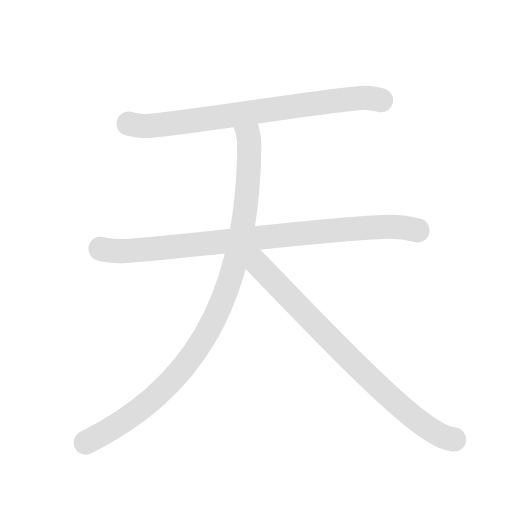
t = 0.00 s
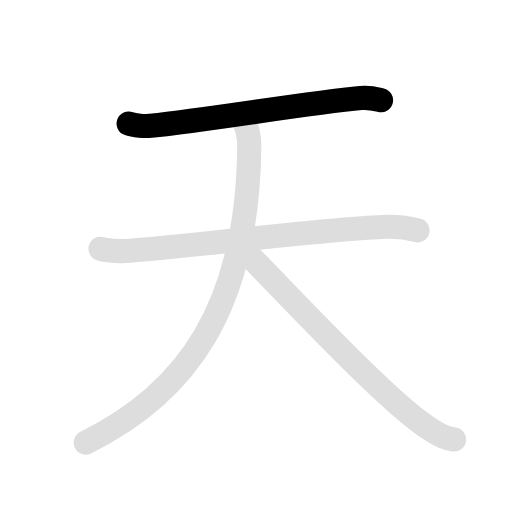
t = 1.30 s
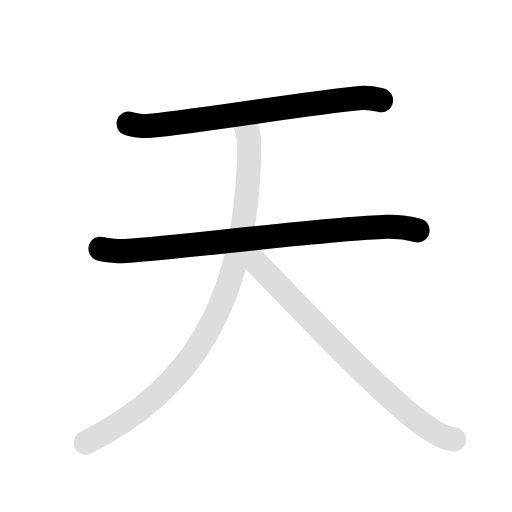
t = 2.65 s
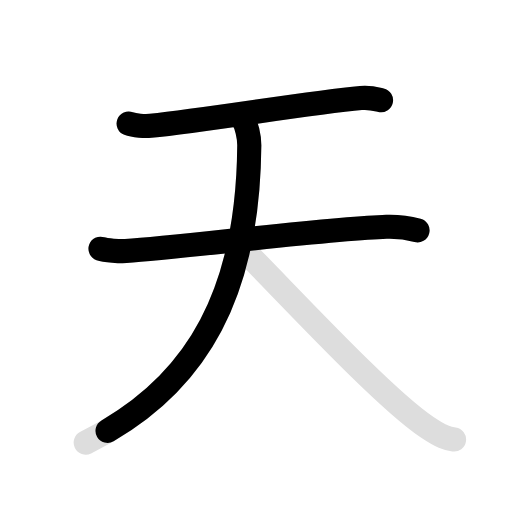
t = 3.70 s
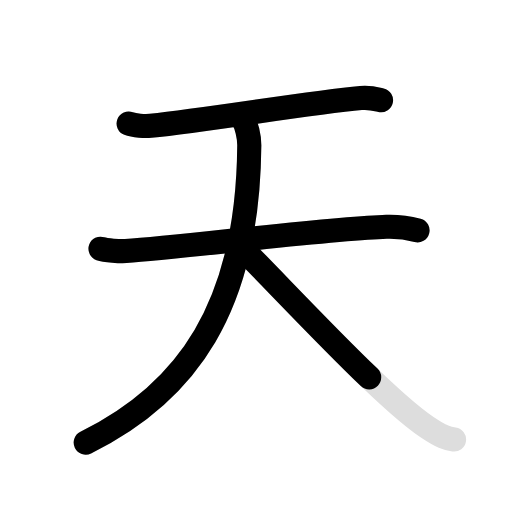
t = 4.95 s
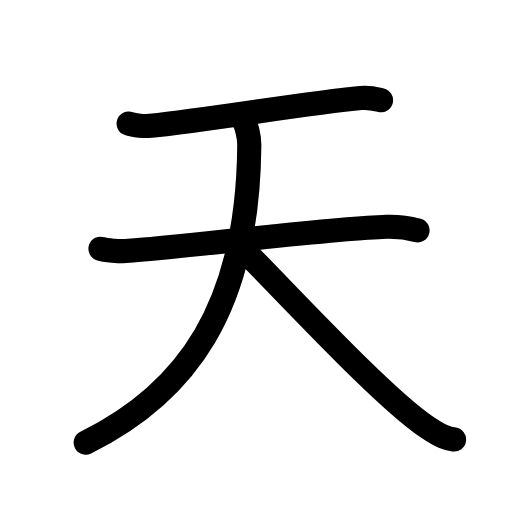
t = 6.30 s

The animated SVG that drew these frames (rendered in a browser with its animation timeline set to each time). Animation: 8 SMIL elements (animate=5,set=3); one cycle of 6.30 s, repeats indefinitely.

<svg id="kvg-05929-Kaisho" class="kanjivg" viewBox="0 0 106 106" width="106" height="106" xmlns="http://www.w3.org/2000/svg" xmlns:xlink="http://www.w3.org/1999/xlink" xml:space="preserve" version="1.1" baseProfile="full"><defs><style type="text/css">path.black{fill:none;stroke:black;stroke-width:5;stroke-linecap:round;stroke-linejoin:round;}path.grey{fill:none;stroke:#ddd;stroke-width:5;stroke-linecap:round;stroke-linejoin:round;}path.stroke{fill:none;stroke:black;stroke-width:5;stroke-linecap:round;stroke-linejoin:round;}text{font-size:16px;font-family:Segoe UI Symbol,Cambria Math,DejaVu Sans,Symbola,Quivira,STIX,Code2000;-webkit-touch-callout:none;cursor:pointer;-webkit-user-select:none;-khtml-user-select:none;-moz-user-select:none;-ms-user-select:none;user-select: none;}text:hover{color:#777;}#reset{font-weight:bold;}</style><marker id="markerStart" markerWidth="8" markerHeight="8" style="overflow:visible;"><circle cx="0" cy="0" r="1.5" style="stroke:none;fill:red;fill-opacity:0.5;"/></marker><marker id="markerEnd" style="overflow:visible;"><circle cx="0" cy="0" r="0.8" style="stroke:none;fill:blue;fill-opacity:0.5;"><animate attributeName="opacity" from="1" to="0" dur="3s" repeatCount="indefinite" /></circle></marker></defs><path d="M26.63,25.58c1.19,0.46,3.38,0.58,4.57,0.46c12.3-1.28,32.8-4.78,43.51-5.75c1.98-0.18,3.18,0.22,4.17,0.45" class="grey" /><path d="M20.81,51.5c1,0.35,4.14,0.57,5.23,0.48C38.7,51,69.12,47.25,80.01,46.95c1.38-0.04,3.89,0.05,6.43,0.73" class="grey" /><path d="M50.32,24.75c0.68,1,1.3,3.43,1.29,5.37c-0.26,33.52-12.96,51.21-33.86,61.5" class="grey" /><path d="M50.1,51.39c9.19,9.19,29.1,30.85,38.27,37c3.12,2.09,4.21,2.4,5.63,2.6" class="grey" /><path d="M26.63,25.58c1.19,0.46,3.38,0.58,4.57,0.46c12.3-1.28,32.8-4.78,43.51-5.75c1.98-0.18,3.18,0.22,4.17,0.45" class="stroke" stroke-dasharray="150"><animate attributeName="stroke-dashoffset" from="150" to="0" dur="1.8s" begin="0.0s" fill="freeze" /></path><path d="M20.81,51.5c1,0.35,4.14,0.57,5.23,0.48C38.7,51,69.12,47.25,80.01,46.95c1.38-0.04,3.89,0.05,6.43,0.73" class="stroke" stroke-dasharray="150"><set attributeName="opacity" to="0" dur="1.3s" /><animate attributeName="stroke-dashoffset" from="150" to="0" dur="1.8s" begin="1.3s" fill="freeze" /></path><path d="M50.32,24.75c0.68,1,1.3,3.43,1.29,5.37c-0.26,33.52-12.96,51.21-33.86,61.5" class="stroke" stroke-dasharray="150"><set attributeName="opacity" to="0" dur="2.8s" /><animate attributeName="stroke-dashoffset" from="150" to="0" dur="1.8s" begin="2.8s" fill="freeze" /></path><path d="M50.1,51.39c9.19,9.19,29.1,30.85,38.27,37c3.12,2.09,4.21,2.4,5.63,2.6" class="stroke" stroke-dasharray="150"><set attributeName="opacity" to="0" dur="4.5s" /><animate attributeName="stroke-dashoffset" from="150" to="0" dur="1.8s" begin="4.5s" fill="freeze" /></path></svg>
